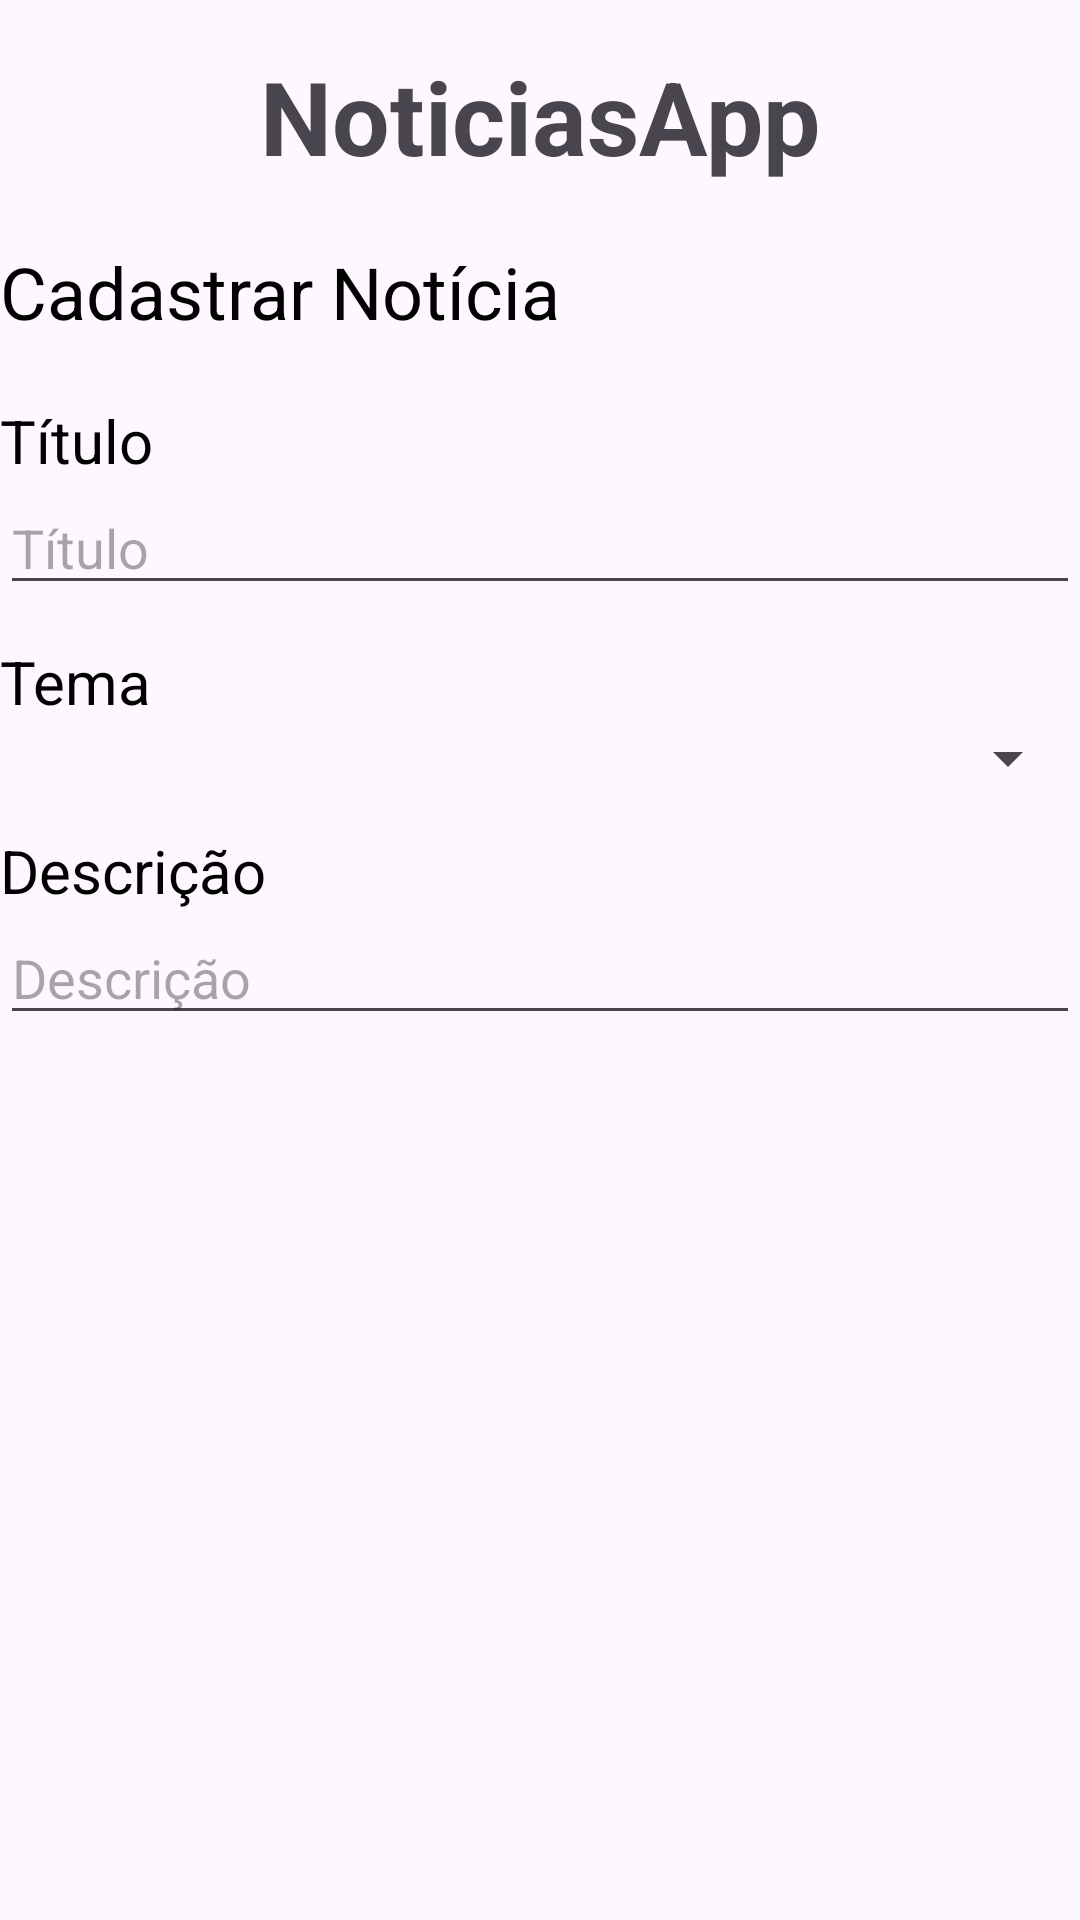

This screen was rendered from an Android layout file. Write that file and the resources it references.
<!-- AndroidManifest.xml: application theme Theme.NoticiasApp -->
<!-- res/layout/activity_post_add.xml -->
<?xml version="1.0" encoding="utf-8"?>
<androidx.constraintlayout.widget.ConstraintLayout xmlns:android="http://schemas.android.com/apk/res/android"
    xmlns:app="http://schemas.android.com/apk/res-auto"
    xmlns:tools="http://schemas.android.com/tools"
    android:layout_width="match_parent"
    android:id="@+id/post_add"
    android:layout_height="match_parent">


    <RelativeLayout
        android:layout_width="match_parent"
        android:layout_height="match_parent"
        android:layout_marginStart="8dp"
        android:layout_marginTop="8dp"
        app:layout_constraintStart_toStartOf="parent"
        app:layout_constraintTop_toTopOf="parent">

        <ImageButton
            android:id="@+id/btnVoltar"
            android:layout_width="wrap_content"
            android:layout_height="wrap_content"
            android:layout_weight="0"
            android:background="@null"
            app:srcCompat="@drawable/baseline_arrow_back" />
    </RelativeLayout>

    <ScrollView
        android:layout_width="match_parent"
        android:layout_height="match_parent"
        app:layout_constraintBottom_toBottomOf="parent"
        app:layout_constraintEnd_toEndOf="parent"
        app:layout_constraintStart_toStartOf="parent"
        app:layout_constraintTop_toTopOf="parent">

        <LinearLayout
            android:layout_width="match_parent"
            android:layout_height="wrap_content"
            android:orientation="vertical"
            android:paddingTop="16dp">

            <TextView
                android:layout_width="match_parent"
                android:layout_height="match_parent"
                android:gravity="center"
                android:text="@string/app_name"
                android:textSize="34sp"
                android:textStyle="bold" />

            <Space
                android:layout_width="match_parent"
                android:layout_height="12dp" />

            <LinearLayout
                android:layout_width="match_parent"
                android:layout_height="wrap_content"
                android:gravity="center_vertical"
                android:orientation="horizontal">

                <TextView
                    android:layout_width="wrap_content"
                    android:layout_height="wrap_content"
                    android:layout_weight="1"
                    android:text="@string/cadastras_noticia"
                    android:textColor="@color/black"
                    android:textSize="24sp" />

                <ImageButton
                    android:id="@+id/btnEnviar"
                    android:layout_width="48dp"
                    android:layout_height="48dp"
                    android:layout_weight="0"
                    android:background="@null"
                    android:padding="12dp"
                    android:scaleType="fitCenter"
                    android:src="@drawable/send" />
            </LinearLayout>

            <Space
                android:layout_width="match_parent"
                android:layout_height="12dp" />

            <TextView
                android:layout_width="match_parent"
                android:layout_height="wrap_content"
                android:text="@string/titulo"
                android:textColor="@color/black"
                android:textSize="20sp" />

            <EditText
                android:id="@+id/txtTitulo"
                android:layout_width="match_parent"
                android:layout_height="wrap_content"
                android:ems="10"
                android:hint="@string/titulo"
                android:inputType="text" />

            <Space
                android:layout_width="match_parent"
                android:layout_height="12dp" />

            <TextView
                android:layout_width="match_parent"
                android:layout_height="wrap_content"
                android:text="@string/tema"
                android:textColor="@color/black"
                android:textSize="20sp" />

            <Spinner
                android:id="@+id/spinnerTema"
                android:layout_width="match_parent"
                android:layout_height="wrap_content" />

            <Space
                android:layout_width="match_parent"
                android:layout_height="12dp" />

            <TextView
                android:layout_width="match_parent"
                android:layout_height="wrap_content"
                android:text="@string/descricao"
                android:textColor="@color/black"
                android:textSize="20sp" />

            <EditText
                android:id="@+id/txtDesc"
                android:layout_width="match_parent"
                android:layout_height="wrap_content"
                android:ems="10"
                android:gravity="start|top"
                android:hint="@string/descricao"
                android:inputType="textMultiLine" />

        </LinearLayout>
    </ScrollView>

</androidx.constraintlayout.widget.ConstraintLayout>
<!-- resources referenced by this layout -->
<resources>
  <color name="black">#FF000000</color>
  <string name="app_name">NoticiasApp</string>
  <string name="cadastras_noticia">Cadastrar Notícia</string>
  <string name="descricao">Descrição</string>
  <string name="tema">Tema</string>
  <string name="titulo">Título</string>
  <style name="Theme.NoticiasApp" parent="Base.Theme.NoticiasApp" />
  <style name="Base.Theme.NoticiasApp" parent="Theme.Material3.DayNight.NoActionBar">
          
      </style>
</resources>
